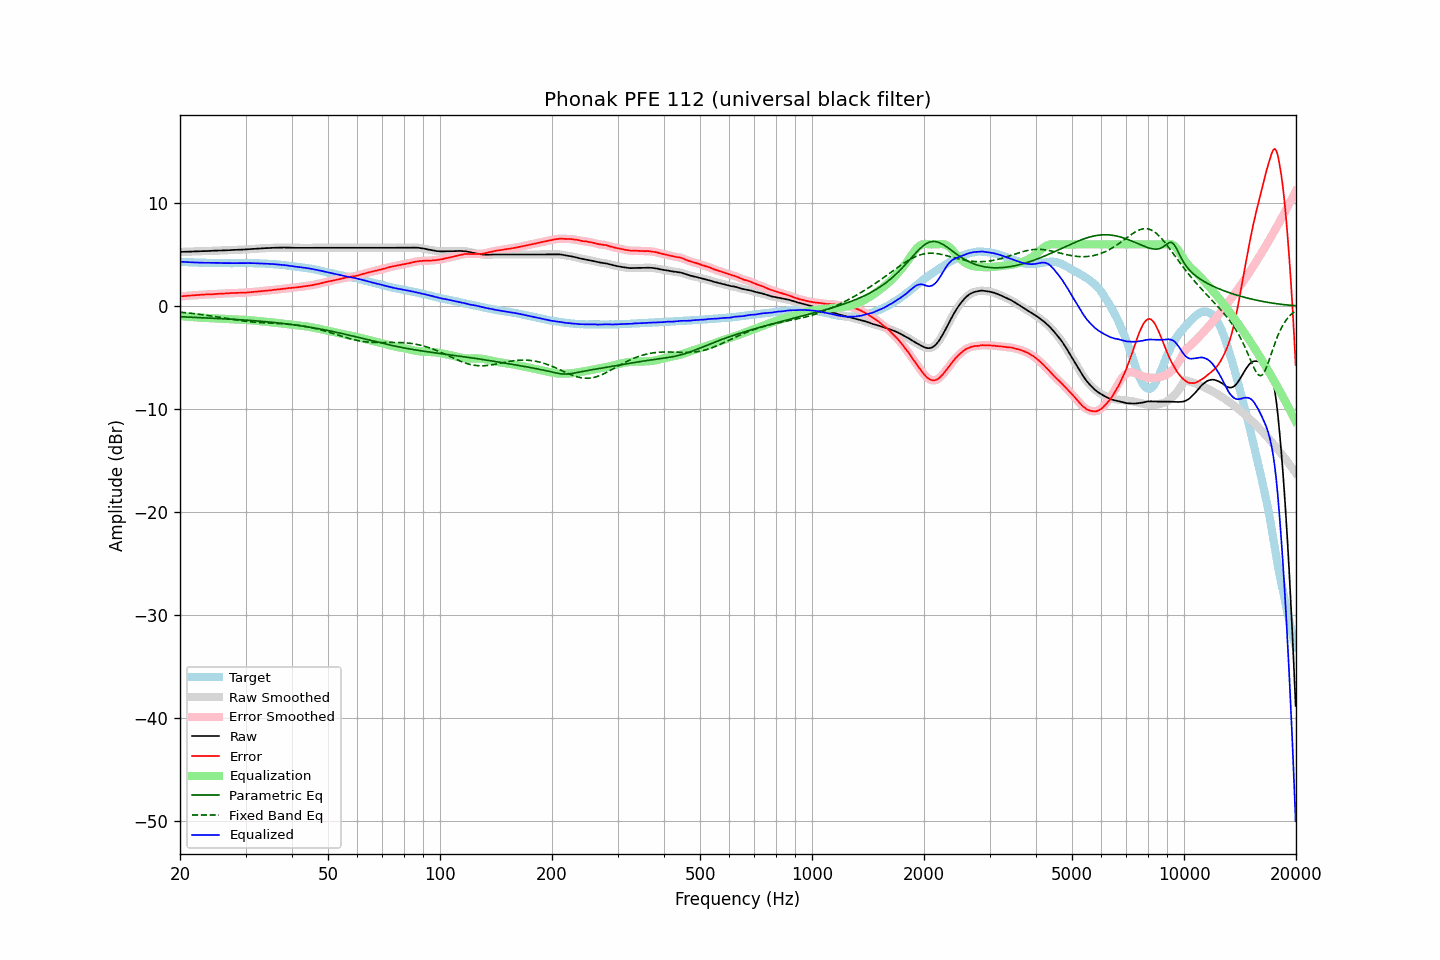

Values plotted in this chart, from the file beside it:
frequency, raw, error, smoothed, error_smoothed, equalization, parametric_eq, fixed_band_eq, equalized_raw, equalized_smoothed, target
20.00, 5.27, 0.94, 5.27, 0.94, -0.94, -1.02, -0.57, 4.32, 4.33, 4.33
20.20, 5.28, 0.97, 5.27, 0.96, -0.96, -1.02, -0.59, 4.32, 4.32, 4.31
20.40, 5.28, 0.98, 5.28, 0.98, -0.97, -1.03, -0.60, 4.30, 4.31, 4.30
20.61, 5.29, 0.99, 5.29, 0.99, -0.99, -1.04, -0.62, 4.30, 4.30, 4.30
20.81, 5.29, 1.01, 5.29, 1.01, -1.00, -1.04, -0.64, 4.28, 4.29, 4.28
21.02, 5.30, 1.03, 5.30, 1.02, -1.02, -1.05, -0.65, 4.28, 4.28, 4.27
21.23, 5.30, 1.04, 5.30, 1.03, -1.03, -1.06, -0.67, 4.27, 4.27, 4.26
21.44, 5.31, 1.04, 5.31, 1.04, -1.04, -1.07, -0.69, 4.26, 4.26, 4.27
21.66, 5.31, 1.05, 5.31, 1.05, -1.06, -1.07, -0.71, 4.25, 4.25, 4.26
21.87, 5.32, 1.07, 5.31, 1.06, -1.07, -1.08, -0.72, 4.25, 4.25, 4.25
22.09, 5.32, 1.08, 5.32, 1.08, -1.08, -1.09, -0.74, 4.24, 4.24, 4.24
22.31, 5.33, 1.09, 5.33, 1.09, -1.09, -1.09, -0.76, 4.24, 4.24, 4.24
22.54, 5.34, 1.11, 5.33, 1.10, -1.10, -1.10, -0.78, 4.24, 4.23, 4.23
22.76, 5.34, 1.10, 5.34, 1.11, -1.11, -1.11, -0.80, 4.23, 4.23, 4.24
22.99, 5.35, 1.12, 5.35, 1.12, -1.12, -1.12, -0.82, 4.23, 4.22, 4.23
23.22, 5.35, 1.13, 5.35, 1.13, -1.13, -1.12, -0.85, 4.22, 4.22, 4.22
23.45, 5.36, 1.14, 5.36, 1.14, -1.14, -1.13, -0.87, 4.22, 4.22, 4.22
23.69, 5.36, 1.14, 5.36, 1.15, -1.14, -1.14, -0.89, 4.22, 4.22, 4.21
23.92, 5.37, 1.15, 5.36, 1.15, -1.15, -1.15, -0.91, 4.22, 4.22, 4.21
24.16, 5.37, 1.15, 5.37, 1.15, -1.16, -1.15, -0.94, 4.21, 4.21, 4.21
24.40, 5.38, 1.16, 5.38, 1.16, -1.17, -1.16, -0.96, 4.21, 4.21, 4.22
24.65, 5.39, 1.17, 5.39, 1.17, -1.18, -1.17, -0.98, 4.21, 4.21, 4.22
24.89, 5.40, 1.19, 5.40, 1.18, -1.18, -1.18, -1.01, 4.21, 4.21, 4.21
25.14, 5.40, 1.20, 5.40, 1.20, -1.19, -1.18, -1.03, 4.20, 4.21, 4.20
25.39, 5.41, 1.21, 5.41, 1.21, -1.20, -1.19, -1.06, 4.21, 4.20, 4.20
25.65, 5.41, 1.22, 5.41, 1.22, -1.21, -1.20, -1.08, 4.20, 4.20, 4.19
25.91, 5.42, 1.23, 5.42, 1.22, -1.22, -1.21, -1.11, 4.19, 4.19, 4.19
26.16, 5.42, 1.22, 5.42, 1.23, -1.23, -1.22, -1.13, 4.19, 4.19, 4.20
26.43, 5.43, 1.24, 5.42, 1.23, -1.24, -1.23, -1.16, 4.19, 4.18, 4.19
26.69, 5.43, 1.24, 5.43, 1.24, -1.25, -1.23, -1.19, 4.18, 4.18, 4.19
26.96, 5.44, 1.25, 5.44, 1.26, -1.26, -1.24, -1.21, 4.18, 4.18, 4.18
27.23, 5.45, 1.27, 5.45, 1.27, -1.27, -1.25, -1.24, 4.18, 4.18, 4.17
27.50, 5.46, 1.29, 5.45, 1.28, -1.27, -1.26, -1.26, 4.18, 4.18, 4.17
27.77, 5.46, 1.28, 5.46, 1.29, -1.28, -1.27, -1.29, 4.18, 4.18, 4.18
28.05, 5.47, 1.29, 5.47, 1.29, -1.29, -1.28, -1.31, 4.18, 4.18, 4.18
28.33, 5.48, 1.30, 5.47, 1.29, -1.29, -1.29, -1.33, 4.18, 4.18, 4.18
28.62, 5.48, 1.30, 5.48, 1.30, -1.30, -1.30, -1.36, 4.18, 4.18, 4.18
28.90, 5.49, 1.30, 5.48, 1.30, -1.30, -1.31, -1.38, 4.19, 4.18, 4.19
29.19, 5.49, 1.30, 5.49, 1.31, -1.31, -1.32, -1.40, 4.18, 4.18, 4.18
29.48, 5.50, 1.32, 5.50, 1.31, -1.31, -1.33, -1.42, 4.18, 4.18, 4.18
29.78, 5.51, 1.33, 5.50, 1.32, -1.32, -1.34, -1.44, 4.19, 4.18, 4.18
30.08, 5.51, 1.31, 5.51, 1.32, -1.33, -1.35, -1.46, 4.18, 4.19, 4.20
30.38, 5.53, 1.34, 5.52, 1.33, -1.34, -1.36, -1.48, 4.19, 4.19, 4.19
30.68, 5.54, 1.35, 5.54, 1.35, -1.35, -1.37, -1.49, 4.19, 4.19, 4.19
30.99, 5.55, 1.36, 5.55, 1.36, -1.36, -1.38, -1.51, 4.19, 4.19, 4.18
31.30, 5.56, 1.38, 5.56, 1.38, -1.38, -1.39, -1.52, 4.18, 4.18, 4.18
31.61, 5.57, 1.39, 5.57, 1.39, -1.39, -1.41, -1.54, 4.18, 4.18, 4.18
31.93, 5.58, 1.41, 5.58, 1.41, -1.41, -1.42, -1.55, 4.17, 4.17, 4.17
32.24, 5.59, 1.42, 5.59, 1.42, -1.42, -1.43, -1.56, 4.17, 4.17, 4.17
32.57, 5.60, 1.44, 5.60, 1.44, -1.44, -1.44, -1.58, 4.16, 4.16, 4.15
32.89, 5.61, 1.46, 5.61, 1.45, -1.45, -1.46, -1.59, 4.15, 4.15, 4.15
33.22, 5.62, 1.47, 5.62, 1.47, -1.47, -1.47, -1.60, 4.15, 4.15, 4.15
33.55, 5.63, 1.48, 5.63, 1.48, -1.48, -1.48, -1.60, 4.14, 4.14, 4.15
33.89, 5.64, 1.50, 5.63, 1.50, -1.50, -1.50, -1.61, 4.14, 4.13, 4.13
34.23, 5.64, 1.52, 5.64, 1.52, -1.52, -1.51, -1.62, 4.12, 4.13, 4.12
34.57, 5.65, 1.53, 5.65, 1.53, -1.53, -1.53, -1.63, 4.12, 4.12, 4.12
34.92, 5.66, 1.55, 5.66, 1.55, -1.55, -1.54, -1.64, 4.11, 4.11, 4.11
35.27, 5.67, 1.55, 5.67, 1.56, -1.56, -1.56, -1.64, 4.10, 4.10, 4.11
35.62, 5.67, 1.59, 5.67, 1.58, -1.58, -1.57, -1.65, 4.09, 4.09, 4.08
35.97, 5.68, 1.60, 5.68, 1.60, -1.60, -1.59, -1.66, 4.08, 4.08, 4.08
... 635 more rows
